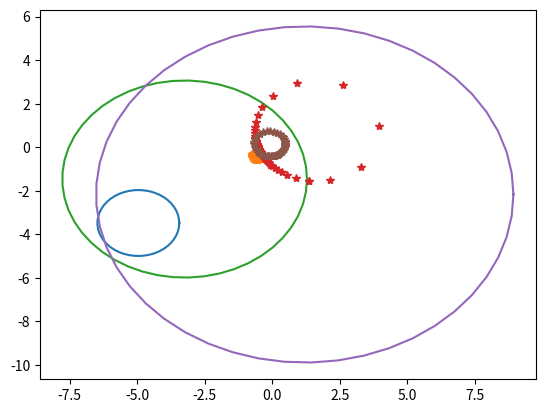

The matplotlib source for this figure:
# -*- coding: utf-8 -*-
"""
Created on Tue Nov 24 09:59:14 2015

[redacted]
"""

import numpy as np
import matplotlib.pyplot as plt

def inversion(x, y):
    z = [s+t*1.0J for s,t in zip(x,y)]
    zp = [4.0/s.conjugate() for s in z if s != 0]
    xp = [s.real for s in zp]
    yp = [s.imag for s in zp]
    return xp, yp
    

M = np.random.random((3,3))
M[:,[0,1]] = 10*M[:, [0,1]] - 5
M[:, 2] = 10*M[:,2]

theta = np.linspace(0,2*np.pi, 50)

for i in range(3):
    x0, y0, r = M[i,:]
    x = r*np.cos(theta) + x0
    y = r*np.sin(theta) + y0
    xp, yp = inversion(x, y)
    plt.plot(x, y, xp, yp, '*')
    
